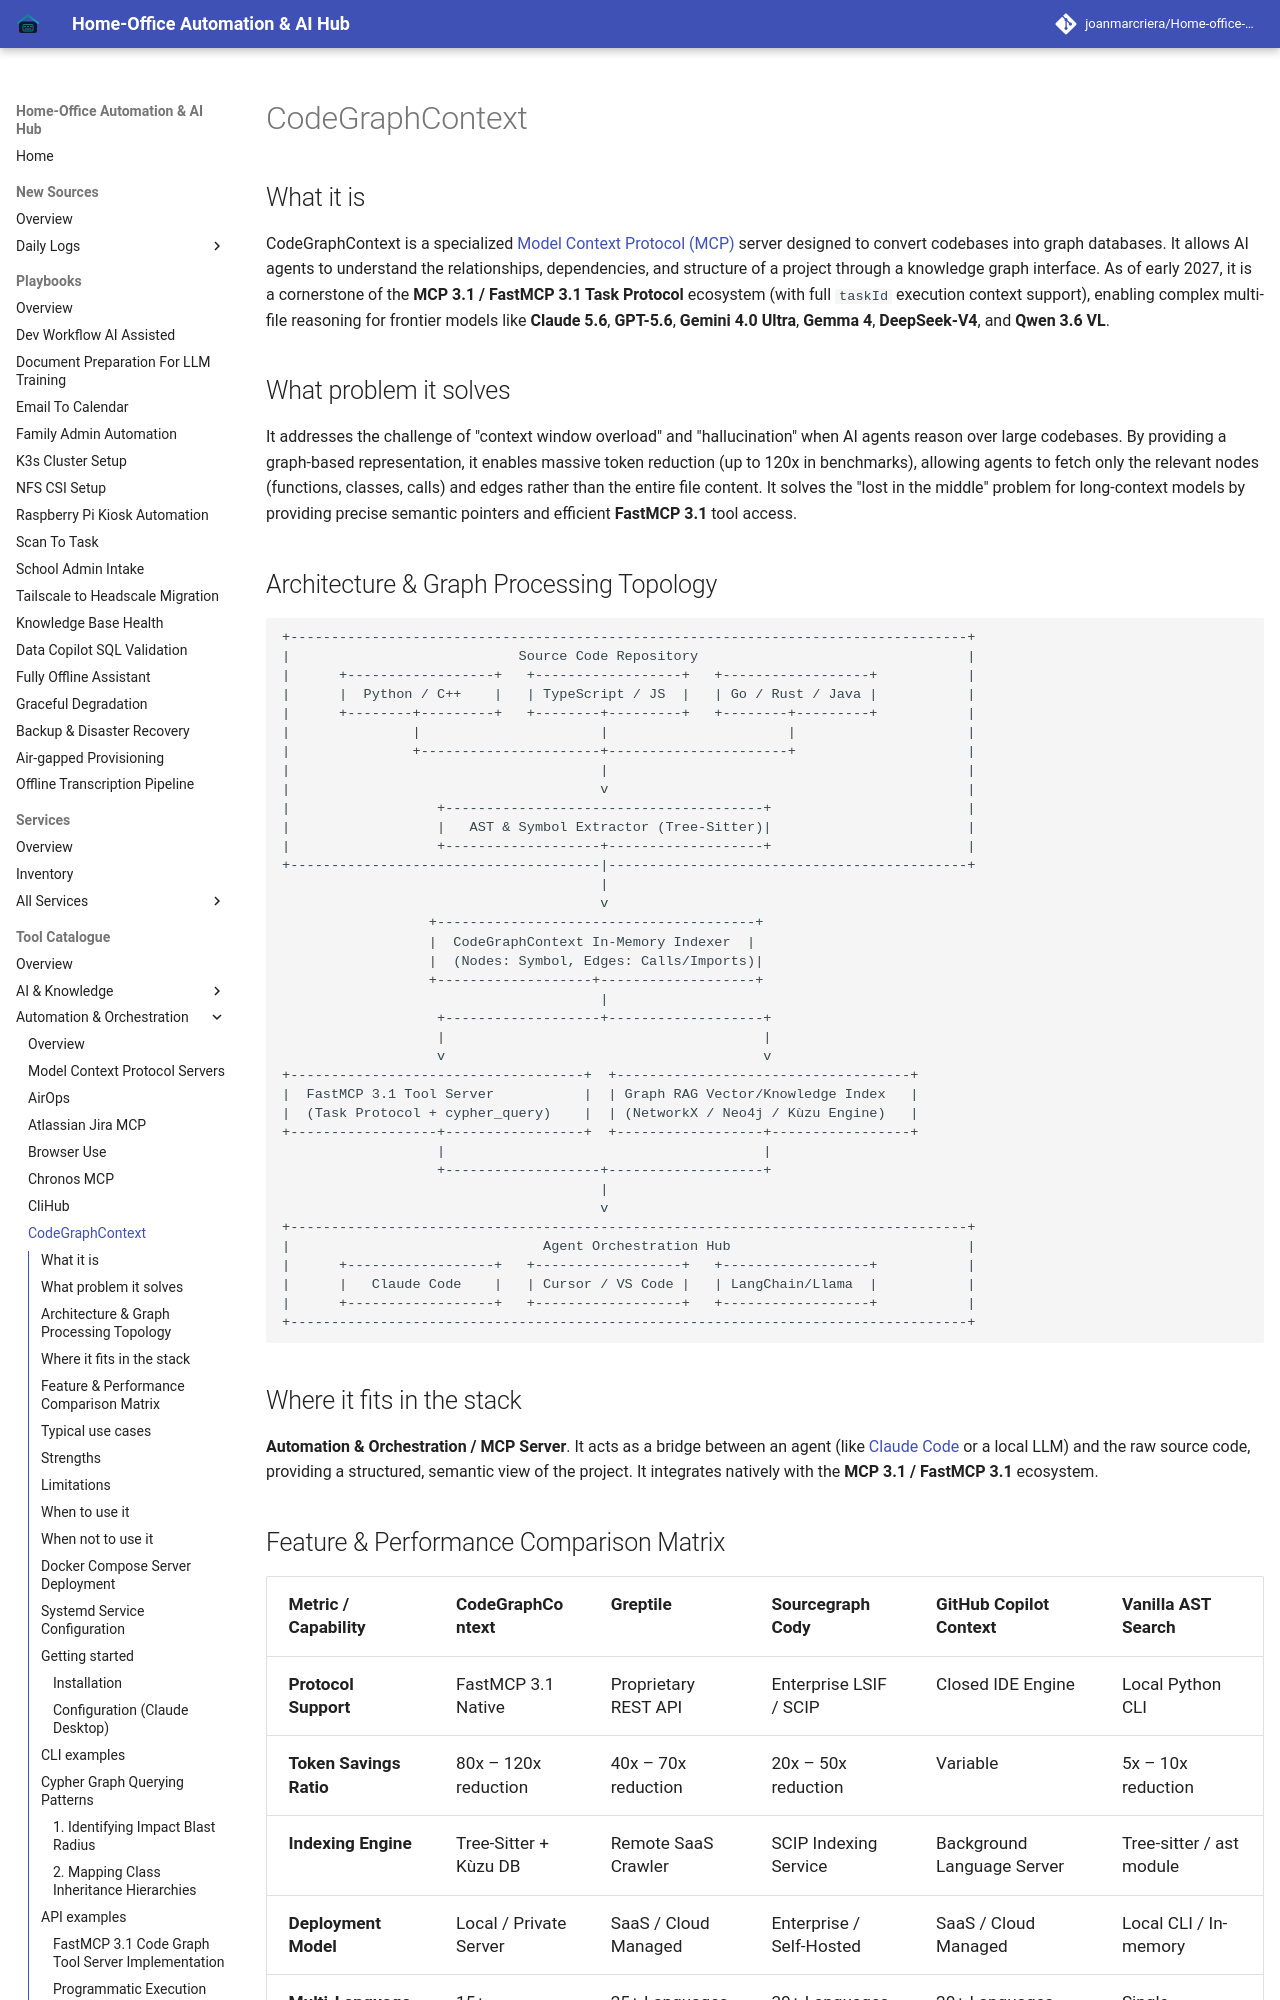

repository: joanmarcriera/Home-office-automations · page: tools/automation_orchestration/codegraphcontext/index.html · generator: mkdocs

# CodeGraphContext

## What it is
CodeGraphContext is a specialized [Model Context Protocol (MCP)](mcp.md) server designed to convert codebases into graph databases. It allows AI agents to understand the relationships, dependencies, and structure of a project through a knowledge graph interface. As of early 2027, it is a cornerstone of the **MCP 3.1 / FastMCP 3.1 Task Protocol** ecosystem (with full `taskId` execution context support), enabling complex multi-file reasoning for frontier models like **Claude 5.6**, **GPT-5.6**, **Gemini 4.0 Ultra**, **Gemma 4**, **DeepSeek-V4**, and **Qwen 3.6 VL**.

## What problem it solves
It addresses the challenge of "context window overload" and "hallucination" when AI agents reason over large codebases. By providing a graph-based representation, it enables massive token reduction (up to 120x in benchmarks), allowing agents to fetch only the relevant nodes (functions, classes, calls) and edges rather than the entire file content. It solves the "lost in the middle" problem for long-context models by providing precise semantic pointers and efficient **FastMCP 3.1** tool access.
